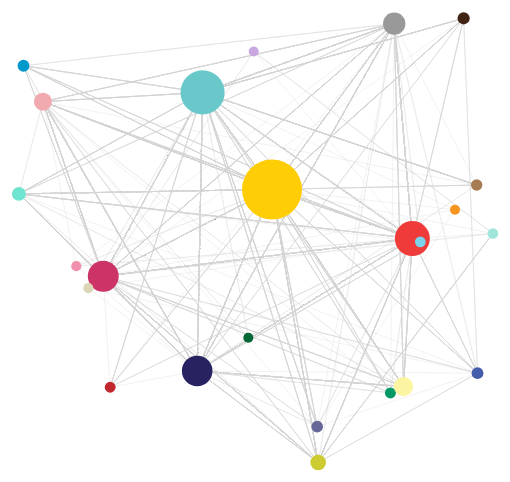
D3 v3 page, settled after 480 driven frames (8 s of simulated time); the page loaded 1 data file(s).


// ── force.js

var width = 1000,
    height = 1000,
    svg = d3.select('#graph')
        .append('svg')
        .attr({width: width,
               height: height});

d3.json('data/karma_matrix.json', function (data) {

    var nick_id = helpers.nick_id(data, function (d) { return d.from; }),
        uniques = nick_id.domain(),
        matrix = helpers.connection_matrix(data);

    var nodes = uniques.map(function (nick) {
        return {nick: nick};
    });
    var links = data.map(function (d) {
        return {source: nick_id(d.from),
                target: nick_id(d.to),
                count: matrix[nick_id(d.from)][nick_id(d.to)]};
    });

    var force = d3.layout.force()
            .nodes(nodes)
            .links(links)
            .gravity(0.5)
            .size([width, height]);

    force.start();

    var weight = d3.scale.linear()
            .domain(d3.extent(nodes.map(function (d) { return d.weight; })))
            .range([5, 30]),
        distance = d3.scale.linear()
            .domain(d3.extent(d3.merge(matrix)))
            .range([300, 100]),
        given = d3.scale.linear()
            .range([2, 35]);
    
    force.linkDistance(function (d) {
            return distance(d.count);
        });

    force.start();

    var link = svg.selectAll("line")
            .data(links)
            .enter()
            .append("line")
            .classed('link', true);
    
    var node = svg.selectAll("circle")
            .data(nodes)
            .enter()
            .append("circle")
            .attr({r: function (d) { return weight(d.weight); },
                   fill: function (d) { return helpers.color(d.index); },
                   class: function (d) { return 'nick_'+nick_id(d.nick); }})
            .classed('node', true)
            .on('mouseover', function (d) {
                highlight(d, uniques, given, matrix, nick_id);
            })
            .on('mouseout', function (d) {
                dehighlight(d, weight);
            });

    node.call(helpers.tooltip(function (d) { return d.nick; }));
    node.call(force.drag);

    force.on("tick", function() {
        link.attr("x1", function(d) { return d.source.x; })
            .attr("y1", function(d) { return d.source.y; })
            .attr("x2", function(d) { return d.target.x; })
            .attr("y2", function(d) { return d.target.y; });
        
        node.attr("cx", function(d) { return d.x; })
            .attr("cy", function(d) { return d.y; });
    });
});

function highlight (d, uniques, given, matrix, nick_id) {
    given.domain(d3.extent(matrix[nick_id(d.nick)]));

    uniques.map(function (nick) {
        var count = matrix[nick_id(d.nick)][nick_id(nick)];

        if (nick != d.nick) {
            d3.selectAll('circle.nick_'+nick_id(nick))
                .transition()
                .attr('r', given(count));
        }
    });
}

function dehighlight (d, weight) {
    d3.selectAll('.node')
        .transition()
        .attr('r', function (d) { return weight(d.weight); });
}

// ── helpers.js

window.helpers = {
    uniques: function (data, nick) {
        var uniques = [];

        data.forEach(function (d) {
            if (uniques.indexOf(nick(d)) < 0) {
                uniques.push(nick(d));
            }
        });

        return uniques;
    },

    nick_id: function (data, nick) {
        var uniques = helpers.uniques(data, nick);

        return d3.scale.ordinal()
            .domain(uniques)
            .range(d3.range(uniques.length));
    },

    bin_per_nick: function (data, nick) {
        var nick_id = helpers.nick_id(data, nick);

        var histogram = d3.layout.histogram()
                .bins(nick_id.range())
                .value(function (d) { return nick_id(nick(d)); })(data);

        return histogram;
    },

    tickAngle: function (d) {
        var midAngle = (d.endAngle-d.startAngle)/2,
            degrees = (midAngle+d.startAngle)/Math.PI*180-90;

        return degrees;
    },

    color:  d3.scale.ordinal()
        .range(['#EF3B39', '#FFCD05', '#69C9CA', '#666699', '#CC3366', '#0099CC',
                '#CCCB31', '#009966', '#C1272D', '#F79420', '#445CA9', '#999999',
                '#402312', '#272361', '#A67C52', '#016735', '#F1AAAF', '#FBF5A2',
                '#A0E6DA', '#C9A8E2', '#F190AC', '#7BD2EA', '#DBD6B6', '#6FE4D0']),

    arc_labels: function (text, radius) {
        return function (selection) {
            selection.append('text')
                .text(text)
                .attr('text-anchor', function (d) {
                    return helpers.tickAngle(d) > 100 ? 'end' : 'start';
                })
                .attr('transform', function (d) {
                    var degrees = helpers.tickAngle(d);

                    var turn = 'rotate('+degrees+') translate('+(radius(d)+10)+', 0)';

                    if (degrees > 100) {
                        turn += 'rotate(180)';
                    }

                    return turn;
                });
        };
    },

    tooltip: function (text) {

        return function (selection) {
            selection.on('mouseover.tooltip', mouseover)
                .on('mousemove.tooltip', mousemove)
                .on('mouseout.tooltip', mouseout);

            function mouseover(d) {
                var path = d3.select(this);
                path.classed('highlighted', true);

                var mouse = d3.mouse(svg.node());

                var tool = svg.append('g')
                        .attr({'id': "nicktool",
                               transform: 'translate('+(mouse[0]+5)+', '+(mouse[1]+10)+')'});

                var textNode = tool.append('text')
                        .text(text(d)).node();

                tool.append('rect')
                    .attr({height: textNode.getBBox().height,
                           width: textNode.getBBox().width,
                           transform: 'translate(0, -16)'});

                tool.select('text')
                    .remove();

                tool.append('text')
                    .text(text(d));
            }

            function mousemove () {
                var mouse = d3.mouse(svg.node());
                d3.select('#nicktool')
                    .attr('transform', 'translate('+(mouse[0]+15)+', '+(mouse[1]+20)+')');
            }

            function mouseout () {
                var path = d3.select(this);
                path.classed('highlighted', false);

                d3.select('#nicktool').remove();
            }
        };
    },

    make_tree: function (data, filter1, filter2, nick1, nick2) {
        var tree = {nick: 'karma',
                    children: []};
        var uniques = helpers.uniques(data, function (d) { return d.from; });

        tree.children = uniques.map(
            function (nick) {
                var my_karma = data.filter(function (d) { return filter1(d, nick); }).length,
                    given_to = helpers.bin_per_nick(
                        data.filter(function (d) { return filter2(d, nick); }),
                        nick1
                    );

                return {nick: nick,
                        count: my_karma,
                        children: given_to.map(function (d) {
                            return {nick: nick2(d),
                                    count: d.length,
                                    children: []};
                        })};
            });

        return tree;
    },

    fixate_colors: function (data) {
        helpers.color.domain(helpers.uniques(data, function (d) { return d.from; }));
    },

    connection_matrix: function (data) {
        var nick_id = helpers.nick_id(data, function (d) { return d.from; }),
            uniques = nick_id.domain();
        
        var matrix = d3.range(uniques.length).map(function () {
            return d3.range(uniques.length).map(function () { return 0; });
        });
        
        data.forEach(function (d) {
            matrix[nick_id(d.from)][nick_id(d.to)] += 1;
        });

        return matrix;
    }
};


### data: data/karma_matrix.json
[
 {
  "to": "notepad",
  "from": "HairyFotr",
  "time": "2011-10-11 18:38:17"
 },
 {
  "to": "HairyFotr",
  "from": "Swizec",
  "time": "2011-10-16 14:14:44"
 },
 {
  "to": "HairyFotr",
  "from": "Swizec",
  "time": "2011-11-01 12:27:17"
 },
 {
  "to": "HairyFotr",
  "from": "Swizec",
  "time": "2011-11-20 11:25:21"
 },
 {
  "to": "zidar",
  "from": "Swizec",
  "time": "2011-11-25 13:21:44"
 },
 {
  "to": "HairyFotr",
  "from": "Swizec",
  "time": "2011-11-28 20:48:29"
 },
 {
  "to": "Swizec",
  "from": "zidar",
  "time": "2011-11-29 22:10:17"
 },
 {
  "to": "zidar",
  "from": "Swizec",
  "time": "2011-12-16 12:36:17"
 },
 "... 1,874 more items"
]